Image classification data set "reduced_dataset" (MxWmr/TER_eye_fundus_classification on GitHub). Class labels (2): glaucoma negative, glaucoma positive.

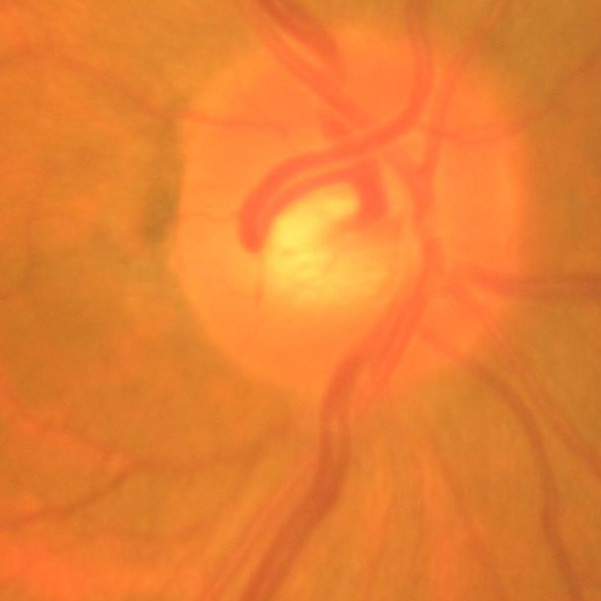
Label: glaucoma negative

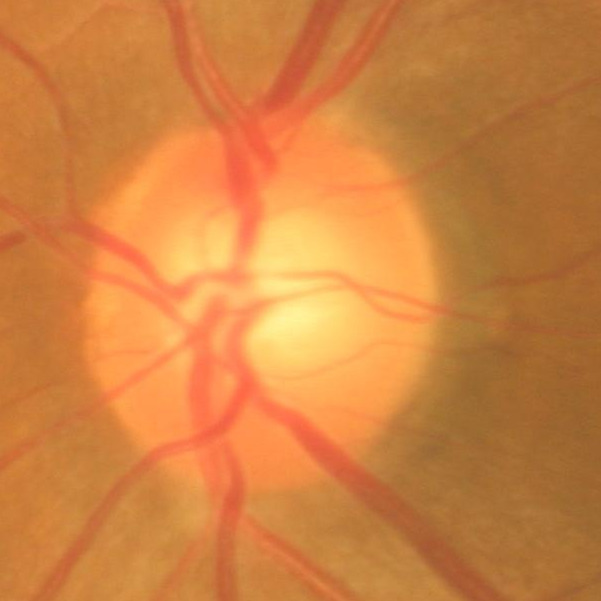
Label: glaucoma negative

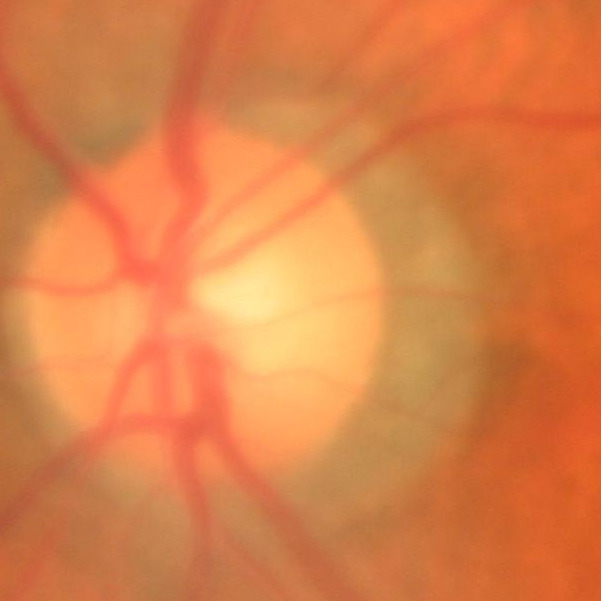
Label: glaucoma negative

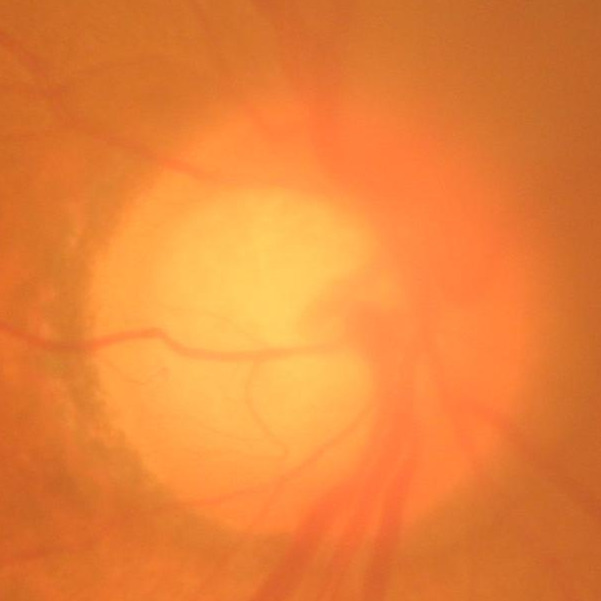
Label: glaucoma negative

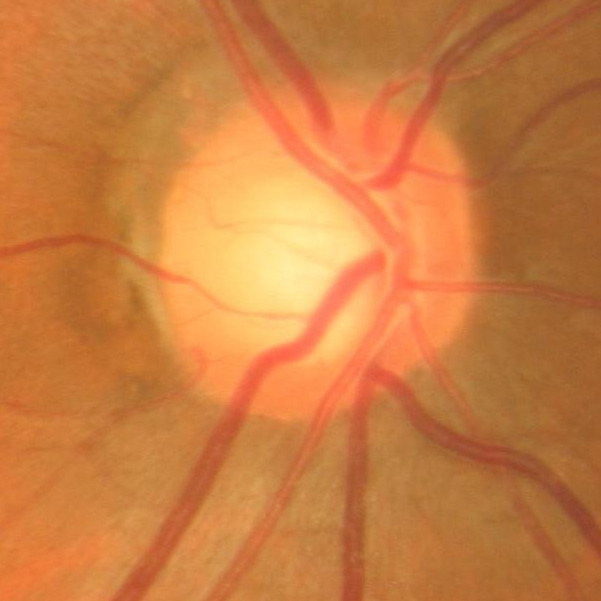
Label: glaucoma negative

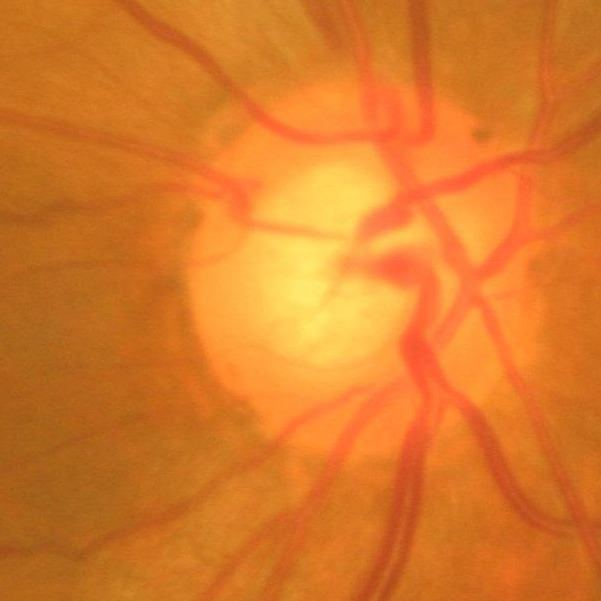
Label: glaucoma positive
